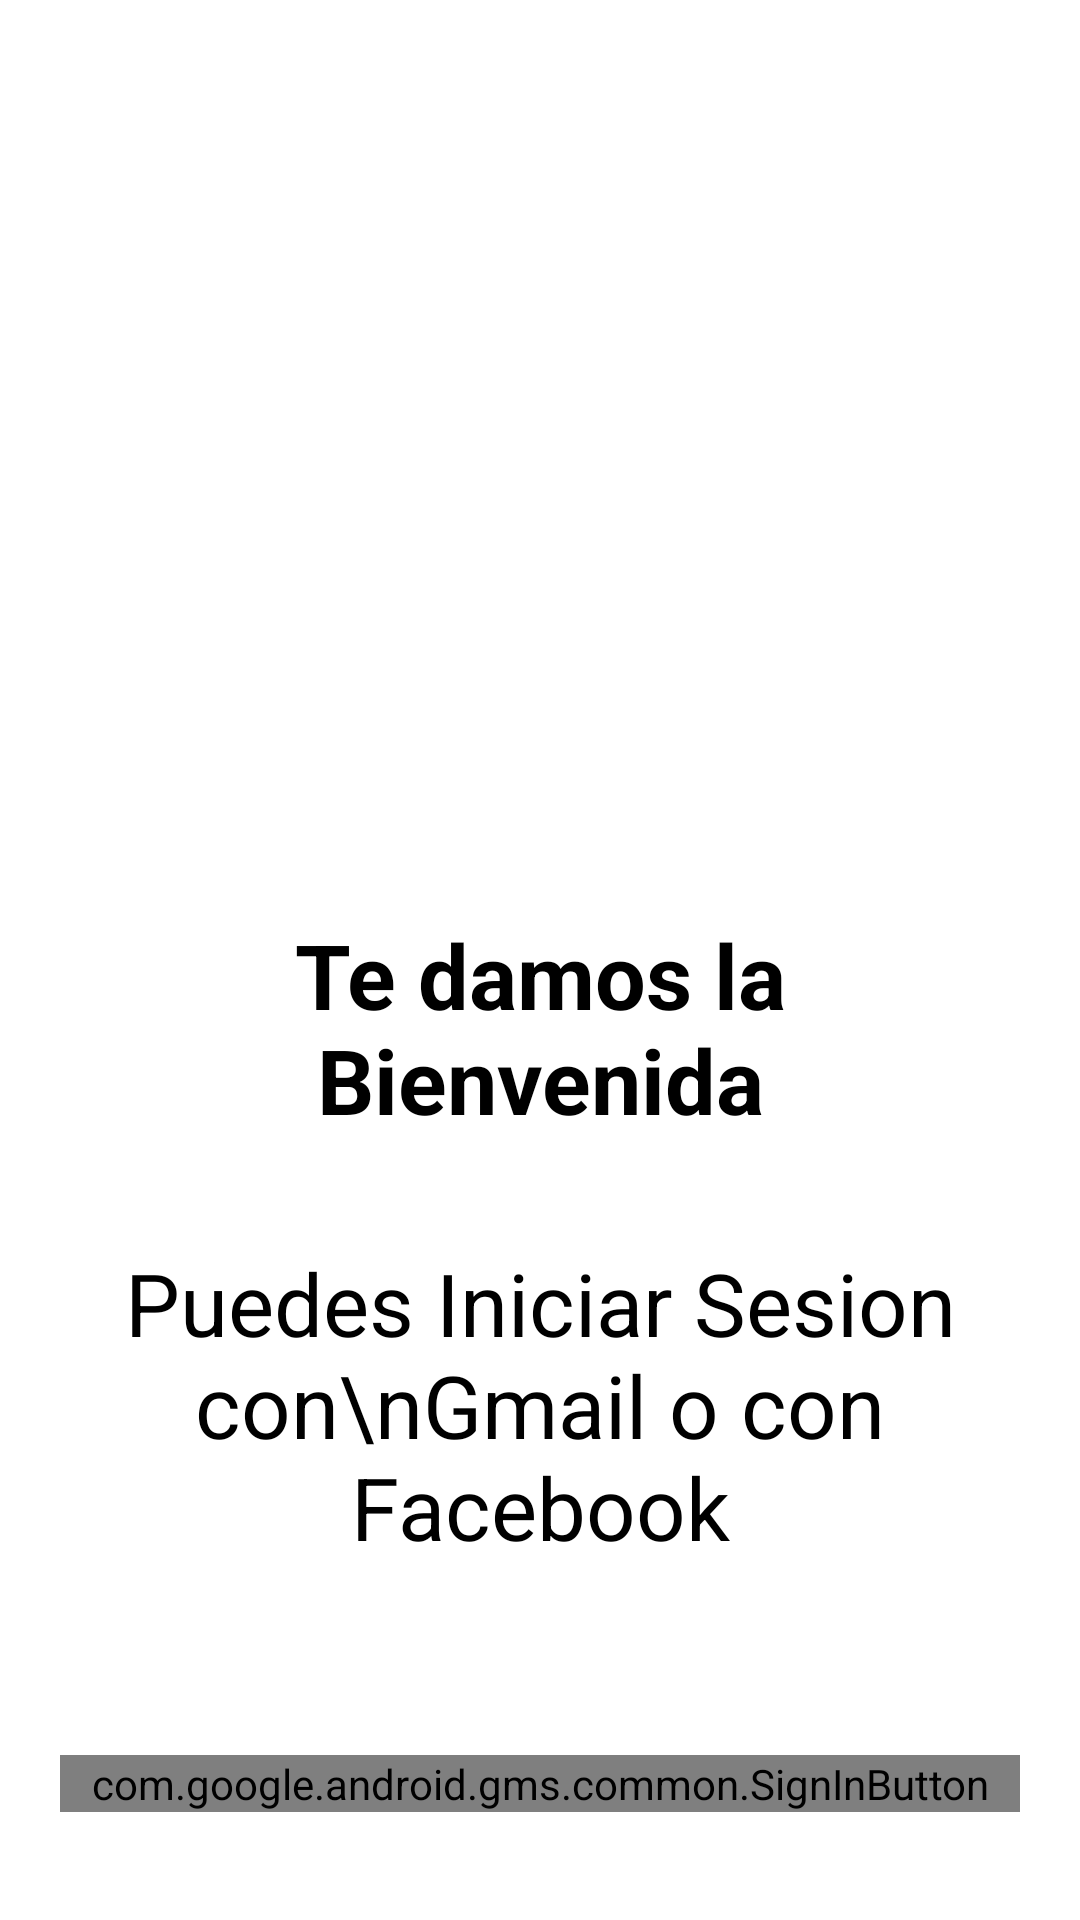

Write the Android layout XML for this screen, with the resource values it uses.
<!-- AndroidManifest.xml: application theme Theme.PlayasApp -->
<!-- res/layout/activity_login.xml -->
<?xml version="1.0" encoding="utf-8"?>
<androidx.constraintlayout.widget.ConstraintLayout xmlns:android="http://schemas.android.com/apk/res/android"
    xmlns:app="http://schemas.android.com/apk/res-auto"
    xmlns:tools="http://schemas.android.com/tools"
    android:layout_width="match_parent"
    android:layout_height="match_parent"

    tools:context=".login">

    <com.google.android.gms.common.SignInButton
        android:id="@+id/btngmail"
        android:layout_width="match_parent"
        android:layout_height="wrap_content"
        android:layout_marginStart="20dp"
        android:layout_marginEnd="20dp"
        android:layout_marginBottom="36dp"
        app:layout_constraintBottom_toBottomOf="parent"
        tools:ignore="MissingConstraints"
        tools:layout_editor_absoluteX="16dp">

    </com.google.android.gms.common.SignInButton>

    <TextView
        android:id="@+id/textView"
        android:layout_width="match_parent"
        android:layout_height="wrap_content"
        android:layout_marginStart="20dp"
        android:layout_marginEnd="20dp"
        android:text="Te damos la Bienvenida"
        android:textAlignment="center"
        android:textColor="@color/black"
        android:textSize="30dp"
        android:textStyle="bold"
        app:layout_constraintBottom_toTopOf="@+id/btngmail"
        app:layout_constraintEnd_toEndOf="parent"
        app:layout_constraintHorizontal_bias="0.0"
        app:layout_constraintStart_toStartOf="parent"
        app:layout_constraintTop_toTopOf="parent"
        app:layout_constraintVertical_bias="0.598" />

    <TextView
        android:id="@+id/txtView2"
        android:layout_width="match_parent"
        android:layout_height="wrap_content"
        android:text="Puedes Iniciar Sesion con\nGmail o con Facebook"
        android:textAlignment="center"
        android:layout_marginStart="10dp"
        android:layout_marginEnd="10dp"
        android:textColor="@color/black"
        android:textSize="29dp"
        app:layout_constraintBottom_toTopOf="@+id/btngmail"
        app:layout_constraintEnd_toEndOf="parent"
        app:layout_constraintHorizontal_bias="1.0"
        app:layout_constraintStart_toStartOf="parent"
        app:layout_constraintTop_toBottomOf="@+id/textView"
        app:layout_constraintVertical_bias="0.357" />
</androidx.constraintlayout.widget.ConstraintLayout>
<!-- resources referenced by this layout -->
<resources>
  <color name="black">#FF000000</color>
  <style name="Theme.PlayasApp" parent="Theme.MaterialComponents.Light.NoActionBar">
          
          <item name="colorPrimary">@color/purple_500</item>
          <item name="colorPrimaryDark">@color/purple_700</item>
          <item name="colorAccent">@color/white</item>
          
          <item name="colorSecondary">@color/teal_200</item>
          <item name="colorControlNormal">@color/teal_700</item>
          <item name="colorControlHighlight">@color/black</item>
          
          <item name="android:statusBarColor" tools:targetApi="l">?attr/colorBackgroundFloating</item>
          
      </style>
  <color name="purple_500">#FF6200EE</color>
  <color name="purple_700">#FF3700B3</color>
  <color name="white">#FFFFFFFF</color>
  <color name="teal_200">#FF03DAC5</color>
  <color name="teal_700">#FF018786</color>
</resources>
